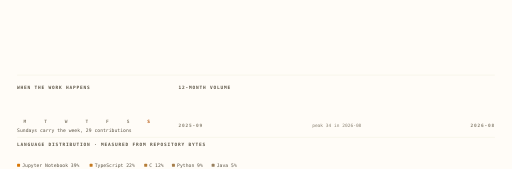
t = 0.00 s
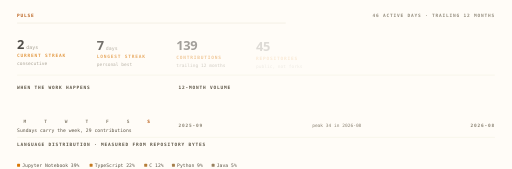
t = 0.34 s
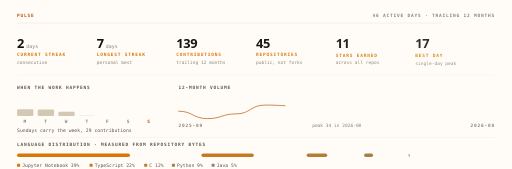
t = 0.66 s
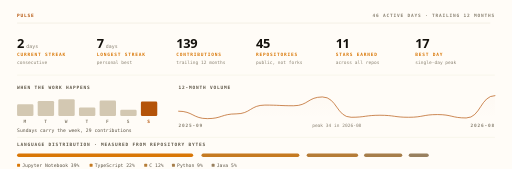
t = 1.00 s
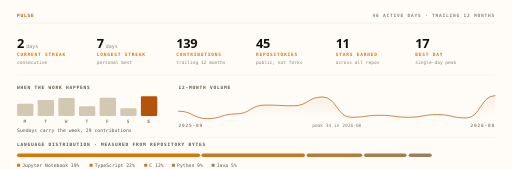
t = 1.18 s
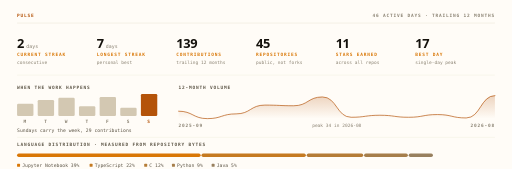
t = 1.65 s

The animated SVG that drew these frames (rendered in a browser with its animation timeline set to each time). Animation: 36 SMIL elements (animate=29,animateTransform=7); one cycle of 1.65 s.

<svg xmlns="http://www.w3.org/2000/svg" xmlns:xlink="http://www.w3.org/1999/xlink" width="1200" height="396" viewBox="0 0 1200 396" font-family="system-ui,-apple-system,'Segoe UI',Roboto,'Helvetica Neue',Arial,sans-serif" role="img" aria-label="Contribution pulse"><title>Contribution pulse</title><defs><linearGradient id="pulseFill" x1="0" y1="0" x2="0" y2="1"><stop offset="0" stop-color="#B45309" stop-opacity="0.24"/><stop offset="1" stop-color="#B45309" stop-opacity="0"/></linearGradient></defs><rect width="1200" height="396" fill="#FFFCF7"/><g transform="translate(40,40)" opacity="0" ><animate attributeName="opacity" from="0" to="1" dur="0.5s" begin="0.05s" fill="freeze" calcMode="spline" keyTimes="0;1" keySplines="0.22 0.61 0.36 1"/><animateTransform attributeName="transform" type="translate" additive="sum" from="0 6" to="0 0" dur="0.5s" begin="0.05s" fill="freeze" calcMode="spline" keyTimes="0;1" keySplines="0.22 0.61 0.36 1"/><text x="0" y="0" font-family="ui-monospace,SFMono-Regular,'SF Mono',Menlo,Consolas,'DejaVu Sans Mono','Liberation Mono',monospace" font-size="10.5" font-weight="600" letter-spacing="1.9" fill="#B45309" text-anchor="start" >PULSE</text><text x="1120" y="0" font-family="ui-monospace,SFMono-Regular,'SF Mono',Menlo,Consolas,'DejaVu Sans Mono','Liberation Mono',monospace" font-size="10.5" font-weight="600" letter-spacing="1.9" fill="#8A8272" text-anchor="end" >46 ACTIVE DAYS · TRAILING 12 MONTHS</text></g><line x1="40" y1="54" x2="1160" y2="54" stroke="#E5DCCB" stroke-width="1" opacity="1" stroke-dasharray="1120" stroke-dashoffset="1120"><animate attributeName="stroke-dashoffset" to="0" dur="1.1s" begin="0.08s" fill="freeze" calcMode="spline" keyTimes="0;1" keySplines="0.22 0.61 0.36 1"/></line><g transform="translate(40,112)" opacity="0" ><animate attributeName="opacity" from="0" to="1" dur="0.5s" begin="0.16s" fill="freeze" calcMode="spline" keyTimes="0;1" keySplines="0.22 0.61 0.36 1"/><animateTransform attributeName="transform" type="translate" additive="sum" from="0 10" to="0 0" dur="0.5s" begin="0.16s" fill="freeze" calcMode="spline" keyTimes="0;1" keySplines="0.22 0.61 0.36 1"/><text x="0" y="0" font-family="system-ui,-apple-system,'Segoe UI',Roboto,'Helvetica Neue',Arial,sans-serif" font-size="30" font-weight="700" letter-spacing="-1" fill="#14110C" text-anchor="start" >2</text><text x="21.4" y="0" font-family="ui-monospace,SFMono-Regular,'SF Mono',Menlo,Consolas,'DejaVu Sans Mono','Liberation Mono',monospace" font-size="11.5" font-weight="400" letter-spacing="0.1" fill="#8A8272" text-anchor="start" >days</text><text x="0" y="20" font-family="ui-monospace,SFMono-Regular,'SF Mono',Menlo,Consolas,'DejaVu Sans Mono','Liberation Mono',monospace" font-size="10.5" font-weight="600" letter-spacing="1.9" fill="#D97706" text-anchor="start" >CURRENT STREAK</text><text x="0" y="38" font-family="ui-monospace,SFMono-Regular,'SF Mono',Menlo,Consolas,'DejaVu Sans Mono','Liberation Mono',monospace" font-size="10.5" font-weight="400" letter-spacing="0.1" fill="#8A8272" text-anchor="start" >consecutive</text></g><g transform="translate(226.67,112)" opacity="0" ><animate attributeName="opacity" from="0" to="1" dur="0.5s" begin="0.21s" fill="freeze" calcMode="spline" keyTimes="0;1" keySplines="0.22 0.61 0.36 1"/><animateTransform attributeName="transform" type="translate" additive="sum" from="0 10" to="0 0" dur="0.5s" begin="0.21s" fill="freeze" calcMode="spline" keyTimes="0;1" keySplines="0.22 0.61 0.36 1"/><text x="0" y="0" font-family="system-ui,-apple-system,'Segoe UI',Roboto,'Helvetica Neue',Arial,sans-serif" font-size="30" font-weight="700" letter-spacing="-1" fill="#14110C" text-anchor="start" >7</text><text x="21.4" y="0" font-family="ui-monospace,SFMono-Regular,'SF Mono',Menlo,Consolas,'DejaVu Sans Mono','Liberation Mono',monospace" font-size="11.5" font-weight="400" letter-spacing="0.1" fill="#8A8272" text-anchor="start" >days</text><text x="0" y="20" font-family="ui-monospace,SFMono-Regular,'SF Mono',Menlo,Consolas,'DejaVu Sans Mono','Liberation Mono',monospace" font-size="10.5" font-weight="600" letter-spacing="1.9" fill="#D97706" text-anchor="start" >LONGEST STREAK</text><text x="0" y="38" font-family="ui-monospace,SFMono-Regular,'SF Mono',Menlo,Consolas,'DejaVu Sans Mono','Liberation Mono',monospace" font-size="10.5" font-weight="400" letter-spacing="0.1" fill="#8A8272" text-anchor="start" >personal best</text></g><g transform="translate(413.33,112)" opacity="0" ><animate attributeName="opacity" from="0" to="1" dur="0.5s" begin="0.26s" fill="freeze" calcMode="spline" keyTimes="0;1" keySplines="0.22 0.61 0.36 1"/><animateTransform attributeName="transform" type="translate" additive="sum" from="0 10" to="0 0" dur="0.5s" begin="0.26s" fill="freeze" calcMode="spline" keyTimes="0;1" keySplines="0.22 0.61 0.36 1"/><text x="0" y="0" font-family="system-ui,-apple-system,'Segoe UI',Roboto,'Helvetica Neue',Arial,sans-serif" font-size="30" font-weight="700" letter-spacing="-1" fill="#14110C" text-anchor="start" >139</text><text x="0" y="20" font-family="ui-monospace,SFMono-Regular,'SF Mono',Menlo,Consolas,'DejaVu Sans Mono','Liberation Mono',monospace" font-size="10.5" font-weight="600" letter-spacing="1.9" fill="#D97706" text-anchor="start" >CONTRIBUTIONS</text><text x="0" y="38" font-family="ui-monospace,SFMono-Regular,'SF Mono',Menlo,Consolas,'DejaVu Sans Mono','Liberation Mono',monospace" font-size="10.5" font-weight="400" letter-spacing="0.1" fill="#8A8272" text-anchor="start" >trailing 12 months</text></g><g transform="translate(600,112)" opacity="0" ><animate attributeName="opacity" from="0" to="1" dur="0.5s" begin="0.31s" fill="freeze" calcMode="spline" keyTimes="0;1" keySplines="0.22 0.61 0.36 1"/><animateTransform attributeName="transform" type="translate" additive="sum" from="0 10" to="0 0" dur="0.5s" begin="0.31s" fill="freeze" calcMode="spline" keyTimes="0;1" keySplines="0.22 0.61 0.36 1"/><text x="0" y="0" font-family="system-ui,-apple-system,'Segoe UI',Roboto,'Helvetica Neue',Arial,sans-serif" font-size="30" font-weight="700" letter-spacing="-1" fill="#14110C" text-anchor="start" >45</text><text x="0" y="20" font-family="ui-monospace,SFMono-Regular,'SF Mono',Menlo,Consolas,'DejaVu Sans Mono','Liberation Mono',monospace" font-size="10.5" font-weight="600" letter-spacing="1.9" fill="#D97706" text-anchor="start" >REPOSITORIES</text><text x="0" y="38" font-family="ui-monospace,SFMono-Regular,'SF Mono',Menlo,Consolas,'DejaVu Sans Mono','Liberation Mono',monospace" font-size="10.5" font-weight="400" letter-spacing="0.1" fill="#8A8272" text-anchor="start" >public, not forks</text></g><g transform="translate(786.67,112)" opacity="0" ><animate attributeName="opacity" from="0" to="1" dur="0.5s" begin="0.36s" fill="freeze" calcMode="spline" keyTimes="0;1" keySplines="0.22 0.61 0.36 1"/><animateTransform attributeName="transform" type="translate" additive="sum" from="0 10" to="0 0" dur="0.5s" begin="0.36s" fill="freeze" calcMode="spline" keyTimes="0;1" keySplines="0.22 0.61 0.36 1"/><text x="0" y="0" font-family="system-ui,-apple-system,'Segoe UI',Roboto,'Helvetica Neue',Arial,sans-serif" font-size="30" font-weight="700" letter-spacing="-1" fill="#14110C" text-anchor="start" >11</text><text x="0" y="20" font-family="ui-monospace,SFMono-Regular,'SF Mono',Menlo,Consolas,'DejaVu Sans Mono','Liberation Mono',monospace" font-size="10.5" font-weight="600" letter-spacing="1.9" fill="#D97706" text-anchor="start" >STARS EARNED</text><text x="0" y="38" font-family="ui-monospace,SFMono-Regular,'SF Mono',Menlo,Consolas,'DejaVu Sans Mono','Liberation Mono',monospace" font-size="10.5" font-weight="400" letter-spacing="0.1" fill="#8A8272" text-anchor="start" >across all repos</text></g><g transform="translate(973.33,112)" opacity="0" ><animate attributeName="opacity" from="0" to="1" dur="0.5s" begin="0.41s" fill="freeze" calcMode="spline" keyTimes="0;1" keySplines="0.22 0.61 0.36 1"/><animateTransform attributeName="transform" type="translate" additive="sum" from="0 10" to="0 0" dur="0.5s" begin="0.41s" fill="freeze" calcMode="spline" keyTimes="0;1" keySplines="0.22 0.61 0.36 1"/><text x="0" y="0" font-family="system-ui,-apple-system,'Segoe UI',Roboto,'Helvetica Neue',Arial,sans-serif" font-size="30" font-weight="700" letter-spacing="-1" fill="#14110C" text-anchor="start" >17</text><text x="0" y="20" font-family="ui-monospace,SFMono-Regular,'SF Mono',Menlo,Consolas,'DejaVu Sans Mono','Liberation Mono',monospace" font-size="10.5" font-weight="600" letter-spacing="1.9" fill="#D97706" text-anchor="start" >BEST DAY</text><text x="0" y="38" font-family="ui-monospace,SFMono-Regular,'SF Mono',Menlo,Consolas,'DejaVu Sans Mono','Liberation Mono',monospace" font-size="10.5" font-weight="400" letter-spacing="0.1" fill="#8A8272" text-anchor="start" >single-day peak</text></g><line x1="40" y1="176" x2="1160" y2="176" stroke="#F1EBDF" stroke-width="1" opacity="1"/><text x="40" y="208" font-family="ui-monospace,SFMono-Regular,'SF Mono',Menlo,Consolas,'DejaVu Sans Mono','Liberation Mono',monospace" font-size="10.5" font-weight="600" letter-spacing="1.9" fill="#5C5546" text-anchor="start" >WHEN THE WORK HAPPENS</text><rect x="40" y="272" width="38.37" height="0" rx="3" fill="#D3C8B2"><animate attributeName="height" from="0" to="28.69" dur="0.7s" begin="0.5s" fill="freeze" calcMode="spline" keyTimes="0;1" keySplines="0.22 0.61 0.36 1"/><animate attributeName="y" from="272" to="243.31" dur="0.7s" begin="0.5s" fill="freeze" calcMode="spline" keyTimes="0;1" keySplines="0.22 0.61 0.36 1"/></rect><text x="59.19" y="288" font-family="ui-monospace,SFMono-Regular,'SF Mono',Menlo,Consolas,'DejaVu Sans Mono','Liberation Mono',monospace" font-size="10.5" font-weight="600" letter-spacing="1.9" fill="#8A8272" text-anchor="middle" >M</text><rect x="88.37" y="272" width="38.37" height="0" rx="3" fill="#D3C8B2"><animate attributeName="height" from="0" to="37.66" dur="0.7s" begin="0.55s" fill="freeze" calcMode="spline" keyTimes="0;1" keySplines="0.22 0.61 0.36 1"/><animate attributeName="y" from="272" to="234.34" dur="0.7s" begin="0.55s" fill="freeze" calcMode="spline" keyTimes="0;1" keySplines="0.22 0.61 0.36 1"/></rect><text x="107.56" y="288" font-family="ui-monospace,SFMono-Regular,'SF Mono',Menlo,Consolas,'DejaVu Sans Mono','Liberation Mono',monospace" font-size="10.5" font-weight="600" letter-spacing="1.9" fill="#8A8272" text-anchor="middle" >T</text><rect x="136.74" y="272" width="38.37" height="0" rx="3" fill="#D3C8B2"><animate attributeName="height" from="0" to="43.03" dur="0.7s" begin="0.6s" fill="freeze" calcMode="spline" keyTimes="0;1" keySplines="0.22 0.61 0.36 1"/><animate attributeName="y" from="272" to="228.97" dur="0.7s" begin="0.6s" fill="freeze" calcMode="spline" keyTimes="0;1" keySplines="0.22 0.61 0.36 1"/></rect><text x="155.93" y="288" font-family="ui-monospace,SFMono-Regular,'SF Mono',Menlo,Consolas,'DejaVu Sans Mono','Liberation Mono',monospace" font-size="10.5" font-weight="600" letter-spacing="1.9" fill="#8A8272" text-anchor="middle" >W</text><rect x="185.11" y="272" width="38.37" height="0" rx="3" fill="#D3C8B2"><animate attributeName="height" from="0" to="23.31" dur="0.7s" begin="0.65s" fill="freeze" calcMode="spline" keyTimes="0;1" keySplines="0.22 0.61 0.36 1"/><animate attributeName="y" from="272" to="248.69" dur="0.7s" begin="0.65s" fill="freeze" calcMode="spline" keyTimes="0;1" keySplines="0.22 0.61 0.36 1"/></rect><text x="204.3" y="288" font-family="ui-monospace,SFMono-Regular,'SF Mono',Menlo,Consolas,'DejaVu Sans Mono','Liberation Mono',monospace" font-size="10.5" font-weight="600" letter-spacing="1.9" fill="#8A8272" text-anchor="middle" >T</text><rect x="233.49" y="272" width="38.37" height="0" rx="3" fill="#D3C8B2"><animate attributeName="height" from="0" to="44.83" dur="0.7s" begin="0.7s" fill="freeze" calcMode="spline" keyTimes="0;1" keySplines="0.22 0.61 0.36 1"/><animate attributeName="y" from="272" to="227.17" dur="0.7s" begin="0.7s" fill="freeze" calcMode="spline" keyTimes="0;1" keySplines="0.22 0.61 0.36 1"/></rect><text x="252.67" y="288" font-family="ui-monospace,SFMono-Regular,'SF Mono',Menlo,Consolas,'DejaVu Sans Mono','Liberation Mono',monospace" font-size="10.5" font-weight="600" letter-spacing="1.9" fill="#8A8272" text-anchor="middle" >F</text><rect x="281.86" y="272" width="38.37" height="0" rx="3" fill="#D3C8B2"><animate attributeName="height" from="0" to="19.72" dur="0.7s" begin="0.75s" fill="freeze" calcMode="spline" keyTimes="0;1" keySplines="0.22 0.61 0.36 1"/><animate attributeName="y" from="272" to="252.28" dur="0.7s" begin="0.75s" fill="freeze" calcMode="spline" keyTimes="0;1" keySplines="0.22 0.61 0.36 1"/></rect><text x="301.04" y="288" font-family="ui-monospace,SFMono-Regular,'SF Mono',Menlo,Consolas,'DejaVu Sans Mono','Liberation Mono',monospace" font-size="10.5" font-weight="600" letter-spacing="1.9" fill="#8A8272" text-anchor="middle" >S</text><rect x="330.23" y="272" width="38.37" height="0" rx="3" fill="#B45309"><animate attributeName="height" from="0" to="52" dur="0.7s" begin="0.8s" fill="freeze" calcMode="spline" keyTimes="0;1" keySplines="0.22 0.61 0.36 1"/><animate attributeName="y" from="272" to="220" dur="0.7s" begin="0.8s" fill="freeze" calcMode="spline" keyTimes="0;1" keySplines="0.22 0.61 0.36 1"/></rect><text x="349.41" y="288" font-family="ui-monospace,SFMono-Regular,'SF Mono',Menlo,Consolas,'DejaVu Sans Mono','Liberation Mono',monospace" font-size="10.5" font-weight="600" letter-spacing="1.9" fill="#B45309" text-anchor="middle" >S</text><text x="40" y="310" font-family="ui-monospace,SFMono-Regular,'SF Mono',Menlo,Consolas,'DejaVu Sans Mono','Liberation Mono',monospace" font-size="11" font-weight="400" letter-spacing="0.1" fill="#5C5546" text-anchor="start" >Sundays carry the week, 29 contributions</text><text x="418.6" y="208" font-family="ui-monospace,SFMono-Regular,'SF Mono',Menlo,Consolas,'DejaVu Sans Mono','Liberation Mono',monospace" font-size="10.5" font-weight="600" letter-spacing="1.9" fill="#5C5546" text-anchor="start" >12-MONTH VOLUME</text><path d="M418.6,260.53 C452.3,260.53 452.3,278 486,278 C519.7,278 519.7,266.88 553.4,266.88 C587.1,266.88 587.1,246.24 620.8,246.24 C654.5,246.24 654.5,247.82 688.2,247.82 C721.9,247.82 721.9,227.18 755.6,227.18 C789.3,227.18 789.3,274.82 823,274.82 C856.7,274.82 856.7,270.06 890.4,270.06 C924.1,270.06 924.1,274.82 957.8,274.82 C991.5,274.82 991.5,268.47 1025.2,268.47 C1058.9,268.47 1058.9,276.41 1092.6,276.41 C1126.3,276.41 1126.3,224 1160,224 L1160,278 L418.6,278 Z" fill="url(#pulseFill)" opacity="0"><animate attributeName="opacity" from="0" to="1" dur="0.7s" begin="0.95s" fill="freeze"/></path><path d="M418.6,260.53 C452.3,260.53 452.3,278 486,278 C519.7,278 519.7,266.88 553.4,266.88 C587.1,266.88 587.1,246.24 620.8,246.24 C654.5,246.24 654.5,247.82 688.2,247.82 C721.9,247.82 721.9,227.18 755.6,227.18 C789.3,227.18 789.3,274.82 823,274.82 C856.7,274.82 856.7,270.06 890.4,270.06 C924.1,270.06 924.1,274.82 957.8,274.82 C991.5,274.82 991.5,268.47 1025.2,268.47 C1058.9,268.47 1058.9,276.41 1092.6,276.41 C1126.3,276.41 1126.3,224 1160,224" fill="none" stroke="#B45309" stroke-width="1.6" stroke-linecap="round" stroke-linejoin="round" stroke-dasharray="1408.66" stroke-dashoffset="1408.66"><animate attributeName="stroke-dashoffset" to="0" dur="0.9s" begin="0.6s" fill="freeze" calcMode="spline" keyTimes="0;1" keySplines="0.22 0.61 0.36 1"/></path><text x="418.6" y="298" font-family="ui-monospace,SFMono-Regular,'SF Mono',Menlo,Consolas,'DejaVu Sans Mono','Liberation Mono',monospace" font-size="10.5" font-weight="600" letter-spacing="1.9" fill="#8A8272" text-anchor="start" >2025-09</text><text x="1160" y="298" font-family="ui-monospace,SFMono-Regular,'SF Mono',Menlo,Consolas,'DejaVu Sans Mono','Liberation Mono',monospace" font-size="10.5" font-weight="600" letter-spacing="1.9" fill="#8A8272" text-anchor="end" >2026-08</text><text x="789.3" y="298" font-family="ui-monospace,SFMono-Regular,'SF Mono',Menlo,Consolas,'DejaVu Sans Mono','Liberation Mono',monospace" font-size="10.5" font-weight="400" letter-spacing="0.1" fill="#8A8272" text-anchor="middle" >peak 34 in 2026-08</text><line x1="40" y1="322" x2="1160" y2="322" stroke="#F1EBDF" stroke-width="1" opacity="1"/><text x="40" y="342" font-family="ui-monospace,SFMono-Regular,'SF Mono',Menlo,Consolas,'DejaVu Sans Mono','Liberation Mono',monospace" font-size="10.5" font-weight="600" letter-spacing="1.9" fill="#5C5546" text-anchor="start" >LANGUAGE DISTRIBUTION · MEASURED FROM REPOSITORY BYTES</text><rect x="40" y="360" width="0" height="8" rx="4" fill="#d97706"><animate attributeName="width" from="0" to="430.22" dur="0.8s" begin="0.45s" fill="freeze" calcMode="spline" keyTimes="0;1" keySplines="0.22 0.61 0.36 1"/></rect><rect x="472.22" y="360" width="0" height="8" rx="4" fill="#c57a21"><animate attributeName="width" from="0" to="244.57" dur="0.8s" begin="0.5s" fill="freeze" calcMode="spline" keyTimes="0;1" keySplines="0.22 0.61 0.36 1"/></rect><rect x="718.79" y="360" width="0" height="8" rx="4" fill="#b57c37"><animate attributeName="width" from="0" to="132.53" dur="0.8s" begin="0.55s" fill="freeze" calcMode="spline" keyTimes="0;1" keySplines="0.22 0.61 0.36 1"/></rect><rect x="853.32" y="360" width="0" height="8" rx="4" fill="#a67e4b"><animate attributeName="width" from="0" to="102.59" dur="0.8s" begin="0.6s" fill="freeze" calcMode="spline" keyTimes="0;1" keySplines="0.22 0.61 0.36 1"/></rect><rect x="957.92" y="360" width="0" height="8" rx="4" fill="#98805f"><animate attributeName="width" from="0" to="56.82" dur="0.8s" begin="0.65s" fill="freeze" calcMode="spline" keyTimes="0;1" keySplines="0.22 0.61 0.36 1"/></rect><rect x="40" y="384" width="7" height="7" rx="1.5" fill="#d97706"/><text x="52" y="391" font-family="ui-monospace,SFMono-Regular,'SF Mono',Menlo,Consolas,'DejaVu Sans Mono','Liberation Mono',monospace" font-size="11" font-weight="400" letter-spacing="0.1" fill="#5C5546" text-anchor="start" >Jupyter Notebook 39%</text><rect x="210" y="384" width="7" height="7" rx="1.5" fill="#c57a21"/><text x="222" y="391" font-family="ui-monospace,SFMono-Regular,'SF Mono',Menlo,Consolas,'DejaVu Sans Mono','Liberation Mono',monospace" font-size="11" font-weight="400" letter-spacing="0.1" fill="#5C5546" text-anchor="start" >TypeScript 22%</text><rect x="338" y="384" width="7" height="7" rx="1.5" fill="#b57c37"/><text x="350" y="391" font-family="ui-monospace,SFMono-Regular,'SF Mono',Menlo,Consolas,'DejaVu Sans Mono','Liberation Mono',monospace" font-size="11" font-weight="400" letter-spacing="0.1" fill="#5C5546" text-anchor="start" >C 12%</text><rect x="403" y="384" width="7" height="7" rx="1.5" fill="#a67e4b"/><text x="415" y="391" font-family="ui-monospace,SFMono-Regular,'SF Mono',Menlo,Consolas,'DejaVu Sans Mono','Liberation Mono',monospace" font-size="11" font-weight="400" letter-spacing="0.1" fill="#5C5546" text-anchor="start" >Python 9%</text><rect x="496" y="384" width="7" height="7" rx="1.5" fill="#98805f"/><text x="508" y="391" font-family="ui-monospace,SFMono-Regular,'SF Mono',Menlo,Consolas,'DejaVu Sans Mono','Liberation Mono',monospace" font-size="11" font-weight="400" letter-spacing="0.1" fill="#5C5546" text-anchor="start" >Java 5%</text></svg>
